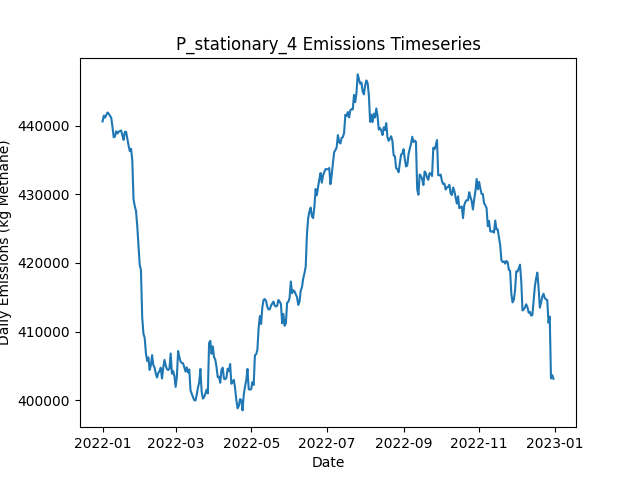

Data behind this chart, as committed beside it:
Date, Daily Emissions (Kg Methane), Daily Mitigable Emissions (Kg Methane), Daily Non-Mitigable Emissions (Kg Methan…, Daily Cost ($), Active Leaks, New Leaks, Leaks Repaired, Leaks Naturally Repaired, Leaks Tagged, Daily Repair Cost ($), Daily Natural Repair Cost ($), stationary Deployment Cost ($), stationary Sites flagged for Follow-Up, stationary Leaks tagged for repair, stationary Sites Visited, stationary Travel Time (Minutes), stationary Survey Time (Minutes), OGI_FU Deployment Cost ($), OGI_FU Sites flagged for Follow-Up, OGI_FU Leaks tagged for repair, OGI_FU Sites Visited, OGI_FU Travel Time (Minutes), OGI_FU Survey Time (Minutes)
2022-01-01, 440615, 115319, 325296, 6300, 3562, 3578, 0, 14, 0.00000, 0.00000, 2800, 6300, 0, , 100, 0, 0, 0.00000, , 0, 0, 0, 0
2022-01-02, 441463, 115406, 326056, 300, 3563, 12, 0, 9, 0.00000, 0.00000, 1800, 300, 0, , 100, 0, 0, 0.00000, , 0, 0, 0, 0
2022-01-03, 441176, 115500, 325676, 300, 3568, 12, 0, 4, 0.00000, 0.00000, 800, 300, 0, , 100, 0, 0, 0.00000, , 0, 0, 0, 0
2022-01-04, 441534, 115581, 325953, 300, 3569, 11, 0, 8, 0.00000, 0.00000, 1600, 300, 0, , 100, 0, 0, 0.00000, , 0, 0, 0, 0
2022-01-05, 441923, 115400, 326523, 300, 3566, 9, 0, 10, 0.00000, 0.00000, 2000, 300, 0, , 100, 0, 0, 0.00000, , 0, 0, 0, 0
2022-01-06, 441752, 115713, 326039, 300, 3572, 14, 0, 6, 0.00000, 0.00000, 1200, 300, 0, , 100, 0, 0, 0.00000, , 0, 0, 0, 0
2022-01-07, 441444, 115699, 325745, 300, 3572, 8, 0, 6, 0.00000, 0.00000, 1200, 300, 0, , 100, 0, 0, 0.00000, , 0, 0, 0, 0
2022-01-08, 441177, 115138, 326039, 300, 3579, 14, 0, 7, 0.00000, 0.00000, 1400, 300, 0, , 100, 0, 0, 0.00000, , 0, 0, 0, 0
2022-01-09, 439855, 115562, 324294, 300, 3581, 13, 0, 5, 0.00000, 0.00000, 1000, 300, 0, , 100, 0, 0, 0.00000, , 0, 0, 0, 0
2022-01-10, 438312, 114986, 323326, 1300, 3575, 9, 0, 12, 67, 0.00000, 2400, 300, 100, , 100, 0, 0, 1000, , 67, 3, 120, 360
2022-01-11, 438421, 115078, 323343, 1300, 3575, 8, 0, 7, 67, 0.00000, 1400, 300, 0, , 100, 0, 0, 1000, , 67, 3, 120, 360
2022-01-12, 439191, 114897, 324294, 1300, 3576, 7, 0, 6, 76, 0.00000, 1200, 300, 0, , 100, 0, 0, 1000, , 76, 3, 120, 360
2022-01-13, 438875, 115065, 323810, 1300, 3576, 10, 0, 9, 71, 0.00000, 1800, 300, 0, , 100, 0, 0, 1000, , 71, 3, 120, 360
2022-01-14, 439106, 115296, 323810, 1300, 3576, 10, 0, 10, 53, 0.00000, 2000, 300, 0, , 100, 0, 0, 1000, , 53, 3, 120, 360
2022-01-15, 439218, 115235, 323983, 1300, 3579, 10, 0, 4, 74, 0.00000, 800, 300, 0, , 100, 0, 0, 1000, , 74, 3, 120, 360
2022-01-16, 439316, 115143, 324173, 1300, 3580, 8, 0, 5, 83, 0.00000, 1000, 300, 0, , 100, 0, 0, 1000, , 83, 3, 120, 360
2022-01-17, 438577, 115096, 323482, 1300, 3581, 11, 0, 5, 69, 0.00000, 1000, 300, 0, , 100, 0, 0, 1000, , 69, 3, 120, 360
2022-01-18, 437939, 115218, 322721, 1300, 3583, 11, 0, 6, 84, 0.00000, 1200, 300, 0, , 100, 0, 0, 1000, , 84, 3, 120, 360
2022-01-19, 439083, 115291, 323793, 1300, 3588, 10, 0, 4, 77, 0.00000, 800, 300, 24, , 100, 0, 0, 1000, , 77, 3, 120, 360
2022-01-20, 439125, 115332, 323793, 1300, 3594, 8, 0, 1, 64, 0.00000, 200, 300, 0, , 100, 0, 0, 1000, , 64, 3, 120, 360
2022-01-21, 438113, 115375, 322739, 1300, 3598, 10, 0, 3, 61, 0.00000, 600, 300, 0, , 100, 0, 0, 1000, , 61, 3, 120, 360
2022-01-22, 437118, 115329, 321788, 1300, 3599, 11, 0, 7, 81, 0.00000, 1400, 300, 0, , 100, 0, 0, 1000, , 81, 3, 120, 360
2022-01-23, 436291, 115194, 321097, 1300, 3596, 6, 0, 6, 72, 0.00000, 1200, 300, 0, , 100, 0, 0, 1000, , 72, 3, 120, 360
2022-01-24, 436644, 115270, 321373, 1300, 3597, 12, 0, 9, 67, 0.00000, 1800, 300, 0, , 100, 0, 0, 1000, , 67, 3, 120, 360
2022-01-25, 434973, 114343, 320630, 13500, 3536, 8, 61, 5, 78, 12200, 1000, 300, 0, , 100, 0, 0, 1000, , 78, 3, 120, 360
2022-01-26, 429288, 109401, 319887, 12300, 3484, 11, 55, 3, 78, 11000, 600, 300, 0, , 100, 0, 0, 1000, , 78, 3, 120, 360
2022-01-27, 428280, 107131, 321149, 15100, 3412, 9, 69, 8, 50, 13800, 1600, 300, 24, , 100, 0, 0, 1000, , 50, 3, 120, 360
2022-01-28, 427600, 105967, 321633, 14300, 3355, 14, 65, 5, 33, 13000, 1000, 300, 0, , 100, 0, 0, 1000, , 33, 3, 120, 360
2022-01-29, 425425, 105313, 320112, 10300, 3308, 6, 45, 4, 15, 9000, 800, 300, 0, , 100, 0, 0, 1000, , 15, 3, 120, 360
2022-01-30, 422670, 102938, 319732, 14500, 3254, 17, 66, 3, 30, 13200, 600, 300, 0, , 100, 0, 0, 1000, , 30, 3, 120, 360
2022-01-31, 419718, 101006, 318712, 16900, 3173, 7, 78, 5, 83, 15600, 1000, 300, 0, , 100, 0, 0, 1000, , 83, 3, 120, 360
2022-02-01, 418971, 100051, 318920, 12900, 3119, 12, 58, 5, 43, 11600, 1000, 300, 0, , 100, 0, 0, 1000, , 43, 3, 120, 360
2022-02-02, 412128, 93174, 318954, 16700, 3036, 8, 77, 10, 32, 15400, 2000, 300, 0, , 100, 0, 0, 1000, , 32, 3, 120, 360
2022-02-03, 409666, 93096, 316570, 1500, 3031, 8, 1, 9, 36, 200, 1800, 300, 0, , 100, 0, 0, 1000, , 36, 3, 120, 360
2022-02-04, 409108, 93092, 316017, 1700, 3029, 12, 2, 9, 34, 400, 1800, 300, 24, , 100, 0, 0, 1000, , 34, 3, 120, 360
2022-02-05, 406878, 92089, 314790, 1900, 3020, 8, 3, 8, 13, 600, 1600, 300, 0, , 100, 0, 0, 1000, , 13, 3, 120, 360
2022-02-06, 405705, 91987, 313718, 1500, 3021, 11, 1, 6, 14, 200, 1200, 300, 0, , 100, 0, 0, 1000, , 14, 3, 120, 360
2022-02-07, 406225, 93181, 313044, 1900, 3019, 11, 3, 5, 42, 600, 1000, 300, 0, , 100, 0, 0, 1000, , 42, 3, 120, 360
2022-02-08, 404397, 92406, 311990, 1900, 3012, 8, 3, 8, 19, 600, 1600, 300, 0, , 100, 0, 0, 1000, , 19, 3, 120, 360
2022-02-09, 405054, 92580, 312474, 2300, 3024, 22, 5, 4, 17, 1000, 800, 300, 0, , 100, 0, 0, 1000, , 17, 3, 120, 360
2022-02-10, 406565, 92725, 313839, 1900, 3022, 11, 3, 9, 19, 600, 1800, 300, 0, , 100, 0, 0, 1000, , 19, 3, 120, 360
2022-02-11, 405106, 92529, 312578, 1900, 3016, 6, 3, 5, 17, 600, 1000, 300, 0, , 100, 0, 0, 1000, , 17, 3, 120, 360
2022-02-12, 404731, 92256, 312474, 1700, 3020, 13, 2, 4, 12, 400, 800, 300, 24, , 100, 0, 0, 1000, , 12, 3, 120, 360
2022-02-13, 403857, 92333, 311524, 1300, 3020, 6, 0, 2, 19, 0.00000, 400, 300, 0, , 100, 0, 0, 1000, , 19, 3, 120, 360
2022-02-14, 403296, 92636, 310660, 1300, 3027, 11, 0, 2, 13, 0.00000, 400, 300, 0, , 100, 0, 0, 1000, , 13, 3, 120, 360
2022-02-15, 403983, 92476, 311507, 1900, 3025, 12, 3, 8, 15, 600, 1600, 300, 0, , 100, 0, 0, 1000, , 15, 3, 120, 360
2022-02-16, 404197, 91654, 312543, 7700, 2993, 7, 32, 4, 16, 6400, 800, 300, 0, , 100, 0, 0, 1000, , 16, 3, 120, 360
2022-02-17, 404726, 90748, 313978, 5300, 2969, 5, 20, 7, 14, 4000, 1400, 300, 0, , 100, 0, 0, 1000, , 14, 3, 120, 360
2022-02-18, 403143, 90029, 313114, 6100, 2945, 7, 24, 5, 13, 4800, 1000, 300, 0, , 100, 0, 0, 1000, , 13, 3, 120, 360
2022-02-19, 404724, 90366, 314358, 1700, 2945, 10, 2, 6, 16, 400, 1200, 300, 0, , 100, 0, 0, 1000, , 16, 3, 120, 360
2022-02-20, 405866, 91128, 314738, 1300, 2941, 7, 0, 7, 13, 0.00000, 1400, 300, 24, , 100, 0, 0, 1000, , 13, 3, 120, 360
2022-02-21, 405045, 91102, 313943, 1500, 2941, 7, 1, 3, 13, 200, 600, 300, 0, , 100, 0, 0, 1000, , 13, 3, 120, 360
2022-02-22, 404519, 90126, 314392, 1500, 2943, 10, 1, 4, 15, 200, 800, 300, 0, , 100, 0, 0, 1000, , 15, 3, 120, 360
2022-02-23, 404389, 90187, 314202, 1700, 2946, 10, 2, 3, 14, 400, 600, 300, 0, , 100, 0, 0, 1000, , 14, 3, 120, 360
2022-02-24, 404575, 90079, 314496, 1500, 2950, 10, 1, 4, 13, 200, 800, 300, 0, , 100, 0, 0, 1000, , 13, 3, 120, 360
2022-02-25, 406802, 90077, 316725, 2500, 2951, 12, 6, 5, 16, 1200, 1000, 300, 0, , 100, 0, 0, 1000, , 16, 3, 120, 360
2022-02-26, 403849, 90079, 313770, 2100, 2948, 11, 4, 4, 17, 800, 800, 300, 0, , 100, 0, 0, 1000, , 17, 3, 120, 360
2022-02-27, 404243, 90075, 314168, 1300, 2951, 9, 0, 4, 17, 0.00000, 800, 300, 0, , 100, 0, 0, 1000, , 17, 3, 120, 360
2022-02-28, 403509, 90292, 313217, 1300, 2959, 13, 0, 2, 15, 0.00000, 400, 300, 24, , 100, 0, 0, 1000, , 15, 3, 120, 360
2022-03-01, 401923, 90347, 311576, 1700, 2955, 11, 2, 8, 18, 400, 1600, 300, 0, , 100, 0, 0, 1000, , 18, 3, 120, 360
... 305 more rows
